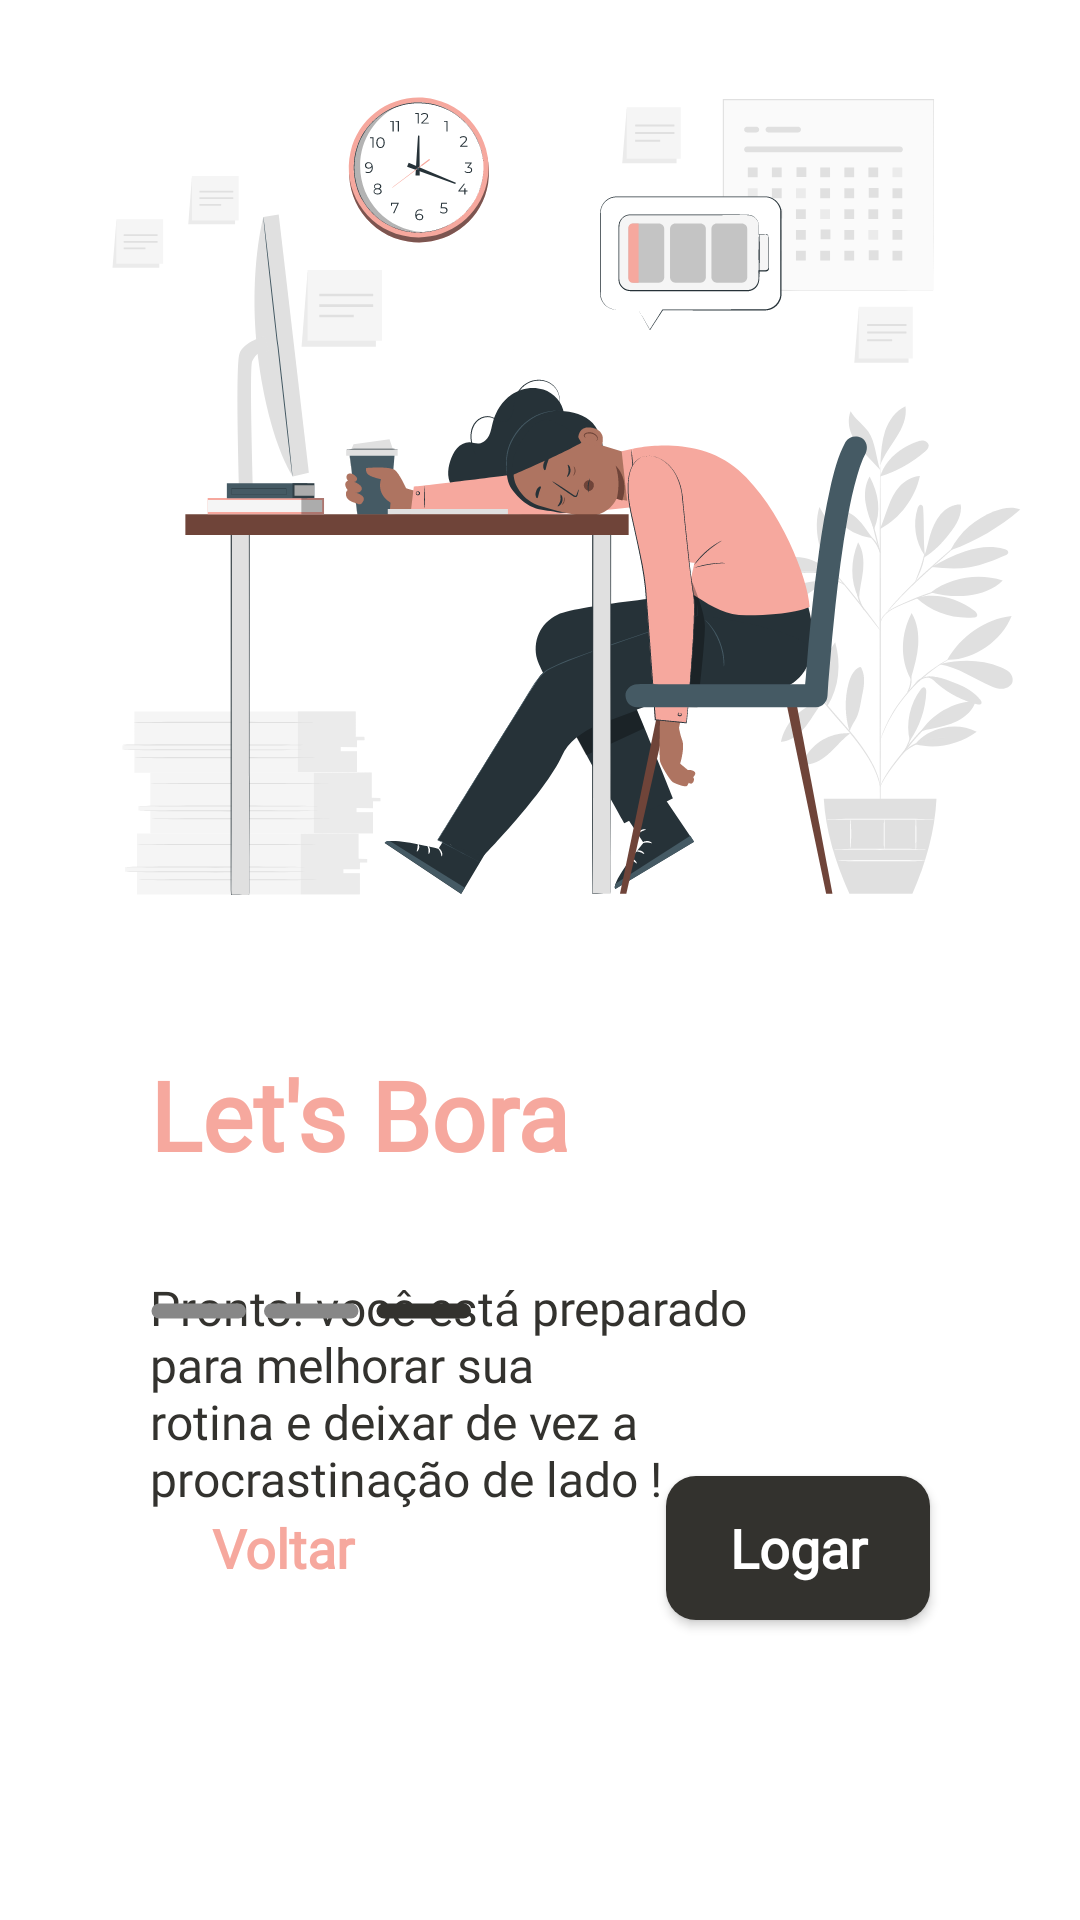

This screen was rendered from an Android layout file. Write that file and the resources it references.
<!-- AndroidManifest.xml: application theme Theme.App_Kairos_Projeto01 -->
<!-- res/layout/third_activity.xml -->
<?xml version="1.0" encoding="utf-8"?>
<androidx.constraintlayout.widget.ConstraintLayout xmlns:android="http://schemas.android.com/apk/res/android"
    xmlns:app="http://schemas.android.com/apk/res-auto"
    xmlns:tools="http://schemas.android.com/tools"
    android:layout_width="match_parent"
    android:layout_height="match_parent"
    android:background="@color/branco"
    tools:context=".MainActivity">

    <ImageView
        android:id="@+id/imageView"
        android:layout_width="wrap_content"
        android:layout_height="wrap_content"
        android:layout_marginTop="10dp"
        app:layout_constraintEnd_toEndOf="parent"
        app:layout_constraintHorizontal_bias="0.5"
        app:layout_constraintStart_toStartOf="parent"
        app:layout_constraintTop_toTopOf="parent"
        app:srcCompat="@drawable/img" />

    <TextView
        android:id="@+id/textView"
        android:layout_width="wrap_content"
        android:layout_height="wrap_content"
        android:layout_marginStart="50dp"
        android:layout_marginTop="19dp"
        android:fontFamily="@font/poppins"
        android:text="Let's Bora"
        android:textColor="@color/rosa"
        android:textSize="32sp"
        android:textStyle="bold"
        app:layout_constraintStart_toStartOf="parent"
        app:layout_constraintTop_toBottomOf="@+id/imageView" />

    <TextView
        android:id="@+id/textView2"
        android:layout_width="0dp"
        android:layout_height="wrap_content"
        android:layout_marginStart="50dp"
        android:layout_marginTop="32dp"
        android:layout_marginEnd="100dp"
        android:fontFamily="@font/poppins"
        android:text="Pronto! você está preparado para melhorar sua rotina e deixar de vez a procrastinação de lado !"
        android:textColor="@color/preto"
        android:textSize="16sp"
        app:layout_constraintEnd_toEndOf="parent"
        app:layout_constraintStart_toStartOf="parent"
        app:layout_constraintTop_toBottomOf="@+id/textView" />

    <ImageView
        android:id="@+id/imageView2"
        android:layout_width="wrap_content"
        android:layout_height="wrap_content"
        android:layout_marginStart="50dp"
        android:layout_marginBottom="200dp"
        app:layout_constraintBottom_toBottomOf="parent"
        app:layout_constraintStart_toStartOf="parent"
        app:srcCompat="@drawable/barra3" />

    <Button
        android:id="@+id/button"
        android:layout_width="wrap_content"
        android:layout_height="wrap_content"
        android:layout_marginEnd="50dp"
        android:layout_marginBottom="100dp"
        android:background="@drawable/button_principal"
        android:fontFamily="@font/poppins"
        android:text="Logar"
        android:textColor="@color/branco"
        android:textSize="18sp"
        android:textStyle="bold"
        android:textAllCaps="false"
        app:layout_constraintBottom_toBottomOf="parent"
        app:layout_constraintEnd_toEndOf="parent" />

    <Button
        android:id="@+id/button2"
        android:layout_width="wrap_content"
        android:layout_height="wrap_content"
        android:layout_marginStart="50dp"
        android:layout_marginBottom="100dp"
        android:text="Voltar"
        android:textColor="@color/rosa"
        android:fontFamily="@font/poppins"
        android:textSize="18sp"
        android:textStyle="bold"
        android:textAllCaps="false"
        android:background="@drawable/button_not"
        app:layout_constraintBottom_toBottomOf="parent"
        app:layout_constraintStart_toStartOf="parent" />

</androidx.constraintlayout.widget.ConstraintLayout>
<!-- resources referenced by this layout -->
<resources>
  <color name="branco">#FFFFFFFF</color>
  <color name="preto">#33322E</color>
  <color name="rosa">#F6A89E</color>
  <!-- drawable barra3 (drawable) -->
  <vector xmlns:android="http://schemas.android.com/apk/res/android"
      android:width="107dp"
      android:height="6dp"
      android:viewportWidth="107"
      android:viewportHeight="6">
    <path
        android:pathData="M3,3H29.5"
        android:strokeWidth="5"
        android:fillColor="#00000000"
        android:strokeColor="#878787"
        android:strokeLineCap="round"/>
    <path
        android:pathData="M40.5,3H67"
        android:strokeWidth="5"
        android:fillColor="#00000000"
        android:strokeColor="#878787"
        android:strokeLineCap="round"/>
    <path
        android:pathData="M78,3H104.5"
        android:strokeWidth="5"
        android:fillColor="#00000000"
        android:strokeColor="#33322E"
        android:strokeLineCap="round"/>
  </vector>
  <!-- drawable button_principal (drawable) -->
  <?xml version="1.0" encoding="utf-8"?>
  <shape xmlns:android="http://schemas.android.com/apk/res/android" android:shape="rectangle">
  
      <solid android:color="@color/preto"/>
      <corners android:radius="10dp"/>
      <padding android:left="16dp"/>
      <padding android:right="16dp"/>
      <padding android:bottom="0dp"/>
      <padding android:top="0dp"/>
  
  </shape>
  <!-- drawable img: vector/xml drawable (drawable, 80687 chars, omitted) -->
  <style name="Theme.App_Kairos_Projeto01" parent="Base.Theme.App_Kairos_Projeto01" />
  <style name="Base.Theme.App_Kairos_Projeto01" parent="Theme.AppCompat.Light.NoActionBar">
          <item name="colorPrimary">@color/preto</item>
          <item name="colorAccent">@color/preto</item>
      </style>
</resources>
